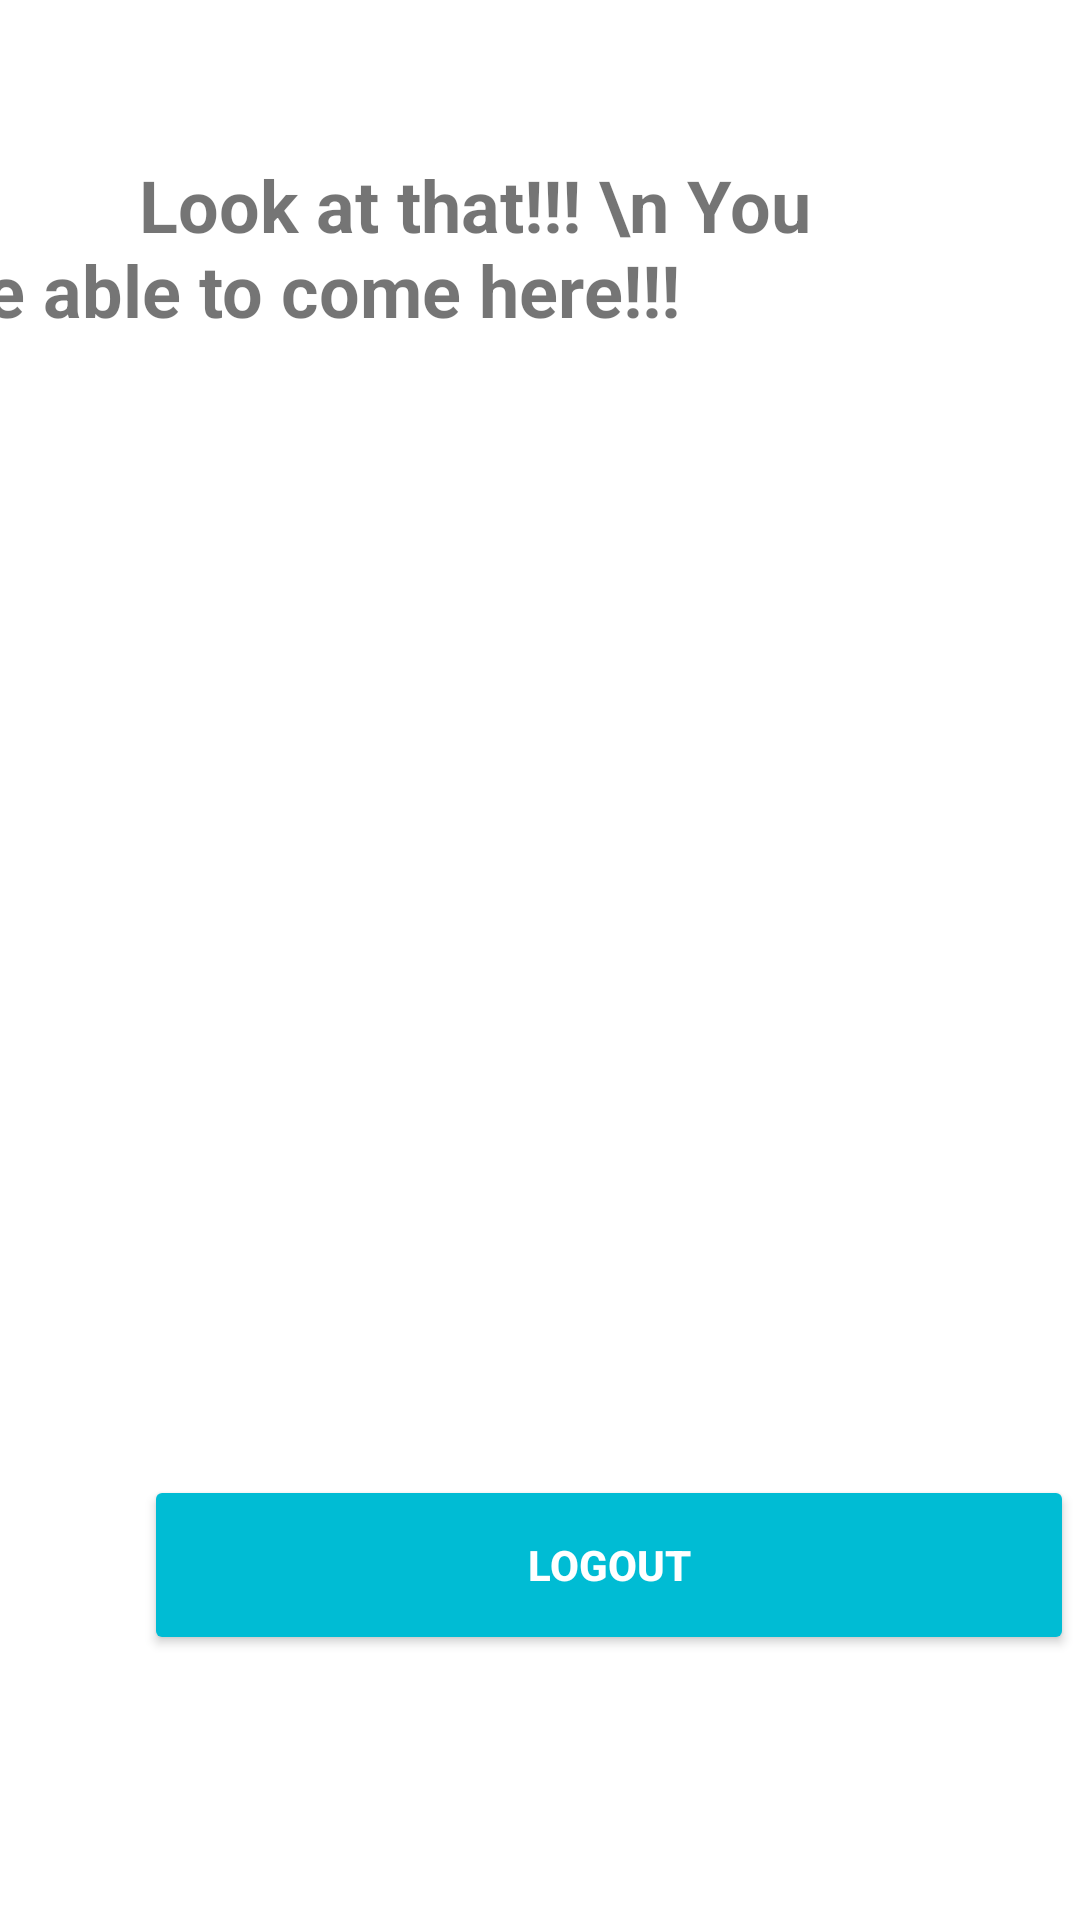

This screen was rendered from an Android layout file. Write that file and the resources it references.
<!-- AndroidManifest.xml: application theme Theme.TeamProject -->
<!-- res/layout/activity_testing_page.xml -->
<?xml version="1.0" encoding="utf-8"?>
<androidx.constraintlayout.widget.ConstraintLayout xmlns:android="http://schemas.android.com/apk/res/android"
    xmlns:app="http://schemas.android.com/apk/res-auto"
    xmlns:tools="http://schemas.android.com/tools"
    android:layout_width="match_parent"
    android:layout_height="match_parent"
    tools:context=".activity.TestingPage">

    <ImageView
        android:id="@+id/imageView2"
        android:layout_width="410dp"
        android:layout_height="282dp"
        android:layout_marginTop="56dp"
        android:layout_marginEnd="1dp"
        app:layout_constraintEnd_toEndOf="parent"
        app:layout_constraintTop_toBottomOf="@+id/textView6"
        app:srcCompat="@drawable/halfhalf" />

    <TextView
        android:id="@+id/textView6"
        android:layout_width="wrap_content"
        android:layout_height="wrap_content"
        android:layout_marginTop="52dp"
        android:layout_marginEnd="44dp"
        android:text="               Look at that!!! \n You were able to come here!!!"
        android:textSize="24sp"
        android:textStyle="bold"
        app:layout_constraintEnd_toEndOf="parent"
        app:layout_constraintTop_toTopOf="parent" />

    <Button
        android:id="@+id/logoutButton"
        android:layout_width="310dp"
        android:layout_height="60dp"
        android:layout_gravity="center"
        android:layout_marginStart="48dp"
        android:layout_marginTop="41dp"
        android:backgroundTint="#00BCD4"
        android:enabled="true"
        android:text="Logout"
        android:textColor="#FFFFFF"
        android:textStyle="bold"
        app:layout_constraintStart_toStartOf="parent"
        app:layout_constraintTop_toBottomOf="@+id/imageView2" />
</androidx.constraintlayout.widget.ConstraintLayout>
<!-- resources referenced by this layout -->
<resources>
  <style name="Theme.TeamProject" parent="Theme.MaterialComponents.Light.NoActionBar">
          
          <item name="colorPrimary">@color/purple_500</item>
          <item name="colorPrimaryVariant">@color/purple_700</item>
          <item name="colorOnPrimary">@color/white</item>
          
          <item name="colorSecondary">@color/teal_200</item>
          <item name="colorSecondaryVariant">@color/teal_700</item>
          <item name="colorOnSecondary">@color/black</item>
          
          <item name="android:statusBarColor">@android:color/transparent</item>
          
      </style>
  <!-- not gathered from this repository: default colours our renderer supplied (Android Studio template values) -->
  <color name="purple_500">#FF6200EE</color>
  <color name="purple_700">#FF3700B3</color>
  <color name="teal_200">#FF03DAC5</color>
  <color name="teal_700">#FF018786</color>
  <color name="black">#FF000000</color>
  <color name="white">#FFFFFFFF</color>
</resources>
